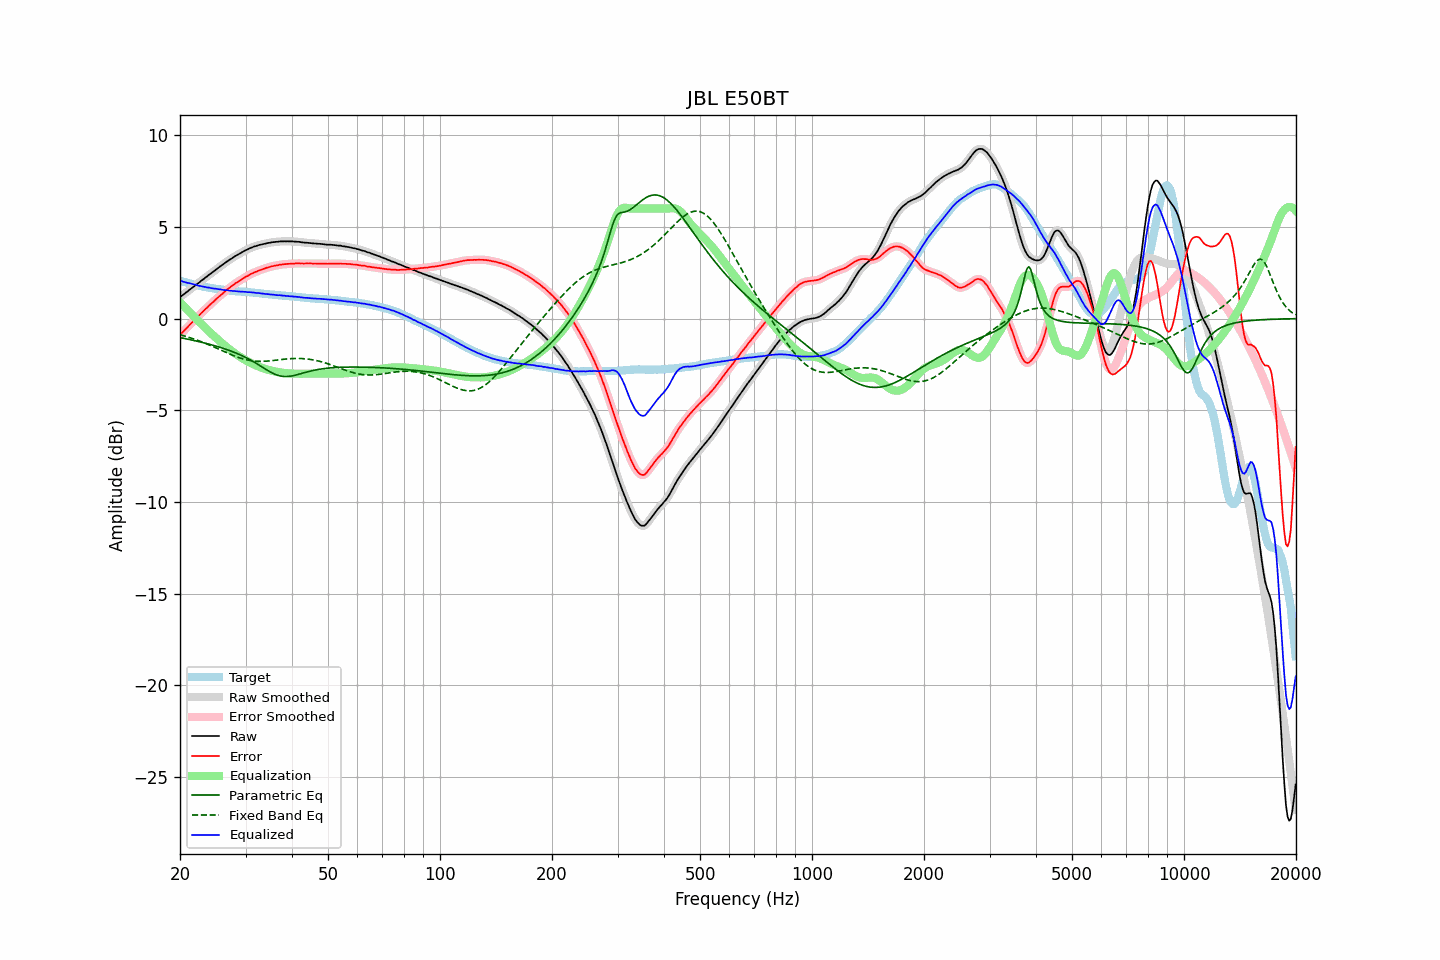

Values plotted in this chart, from the file beside it:
frequency, raw, error, smoothed, error_smoothed, equalization, parametric_eq, fixed_band_eq, equalized_raw, equalized_smoothed, target
20.00, 1.17, -0.89, 1.17, -0.89, 0.89, -1.04, -0.88, 2.06, 2.06, 2.06
20.20, 1.24, -0.80, 1.23, -0.80, 0.80, -1.05, -0.90, 2.04, 2.04, 2.04
20.40, 1.30, -0.71, 1.30, -0.71, 0.71, -1.07, -0.93, 2.01, 2.01, 2.01
20.61, 1.37, -0.62, 1.37, -0.62, 0.62, -1.09, -0.95, 1.99, 1.99, 1.99
20.81, 1.44, -0.53, 1.44, -0.53, 0.53, -1.11, -0.98, 1.97, 1.97, 1.97
21.02, 1.50, -0.44, 1.50, -0.44, 0.44, -1.13, -1.01, 1.94, 1.95, 1.94
21.23, 1.58, -0.34, 1.57, -0.35, 0.35, -1.14, -1.04, 1.93, 1.93, 1.92
21.44, 1.64, -0.26, 1.64, -0.26, 0.26, -1.16, -1.06, 1.90, 1.90, 1.90
21.66, 1.71, -0.17, 1.71, -0.17, 0.17, -1.18, -1.09, 1.88, 1.88, 1.88
21.87, 1.77, -0.09, 1.78, -0.09, 0.08, -1.20, -1.12, 1.85, 1.86, 1.86
22.09, 1.85, 0.01, 1.84, 0.00, -0.01, -1.22, -1.15, 1.84, 1.83, 1.84
22.31, 1.91, 0.09, 1.91, 0.09, -0.10, -1.24, -1.19, 1.81, 1.81, 1.82
22.54, 1.97, 0.18, 1.98, 0.18, -0.18, -1.26, -1.22, 1.78, 1.79, 1.79
22.76, 2.05, 0.28, 2.04, 0.27, -0.27, -1.28, -1.25, 1.78, 1.77, 1.77
22.99, 2.11, 0.36, 2.11, 0.36, -0.36, -1.30, -1.29, 1.75, 1.75, 1.75
23.22, 2.18, 0.45, 2.18, 0.45, -0.45, -1.33, -1.32, 1.73, 1.73, 1.73
23.45, 2.25, 0.53, 2.25, 0.53, -0.53, -1.35, -1.36, 1.72, 1.71, 1.72
23.69, 2.31, 0.61, 2.32, 0.62, -0.61, -1.37, -1.39, 1.69, 1.70, 1.70
23.92, 2.39, 0.70, 2.38, 0.70, -0.70, -1.39, -1.43, 1.69, 1.68, 1.69
24.16, 2.45, 0.78, 2.45, 0.78, -0.78, -1.42, -1.47, 1.67, 1.67, 1.67
24.40, 2.51, 0.85, 2.51, 0.86, -0.86, -1.44, -1.51, 1.65, 1.65, 1.66
24.65, 2.58, 0.93, 2.58, 0.94, -0.94, -1.47, -1.54, 1.64, 1.64, 1.65
24.89, 2.65, 1.02, 2.65, 1.02, -1.02, -1.49, -1.58, 1.63, 1.63, 1.62
25.14, 2.72, 1.10, 2.72, 1.10, -1.10, -1.52, -1.62, 1.62, 1.62, 1.61
25.39, 2.78, 1.18, 2.78, 1.18, -1.18, -1.54, -1.66, 1.60, 1.61, 1.60
25.65, 2.85, 1.25, 2.85, 1.25, -1.25, -1.57, -1.70, 1.59, 1.59, 1.59
25.91, 2.91, 1.32, 2.91, 1.33, -1.33, -1.60, -1.74, 1.58, 1.58, 1.58
26.16, 2.97, 1.40, 2.97, 1.40, -1.41, -1.63, -1.78, 1.56, 1.57, 1.57
26.43, 3.04, 1.49, 3.03, 1.48, -1.48, -1.66, -1.82, 1.56, 1.55, 1.55
26.69, 3.10, 1.56, 3.10, 1.56, -1.55, -1.69, -1.86, 1.55, 1.55, 1.54
26.96, 3.16, 1.63, 3.16, 1.63, -1.62, -1.72, -1.90, 1.53, 1.53, 1.53
27.23, 3.22, 1.70, 3.21, 1.69, -1.69, -1.75, -1.94, 1.52, 1.52, 1.52
27.50, 3.27, 1.76, 3.27, 1.76, -1.76, -1.78, -1.97, 1.51, 1.51, 1.51
27.77, 3.33, 1.82, 3.33, 1.83, -1.83, -1.81, -2.01, 1.50, 1.50, 1.51
28.05, 3.39, 1.89, 3.38, 1.89, -1.89, -1.85, -2.04, 1.50, 1.50, 1.50
28.33, 3.44, 1.95, 3.44, 1.95, -1.95, -1.89, -2.08, 1.49, 1.49, 1.49
28.62, 3.49, 2.00, 3.49, 2.01, -2.01, -1.92, -2.11, 1.48, 1.48, 1.49
28.90, 3.54, 2.06, 3.54, 2.06, -2.06, -1.96, -2.14, 1.48, 1.47, 1.47
29.19, 3.59, 2.11, 3.59, 2.12, -2.12, -2.00, -2.17, 1.47, 1.47, 1.47
29.48, 3.64, 2.18, 3.64, 2.18, -2.17, -2.04, -2.19, 1.46, 1.47, 1.46
29.78, 3.69, 2.23, 3.69, 2.23, -2.23, -2.08, -2.22, 1.46, 1.46, 1.46
30.08, 3.74, 2.29, 3.73, 2.28, -2.28, -2.13, -2.24, 1.46, 1.45, 1.45
30.38, 3.77, 2.32, 3.78, 2.33, -2.33, -2.17, -2.26, 1.44, 1.45, 1.45
30.68, 3.82, 2.38, 3.82, 2.38, -2.38, -2.22, -2.28, 1.44, 1.44, 1.44
30.99, 3.86, 2.43, 3.86, 2.42, -2.42, -2.27, -2.29, 1.44, 1.43, 1.43
31.30, 3.89, 2.46, 3.89, 2.47, -2.47, -2.32, -2.31, 1.42, 1.43, 1.43
31.61, 3.93, 2.51, 3.92, 2.51, -2.51, -2.37, -2.32, 1.42, 1.42, 1.42
31.93, 3.95, 2.54, 3.95, 2.54, -2.54, -2.42, -2.32, 1.40, 1.41, 1.40
32.24, 3.98, 2.58, 3.98, 2.58, -2.58, -2.47, -2.33, 1.40, 1.40, 1.40
32.57, 4.01, 2.62, 4.00, 2.61, -2.62, -2.53, -2.33, 1.39, 1.39, 1.39
32.89, 4.03, 2.65, 4.03, 2.65, -2.65, -2.58, -2.33, 1.38, 1.38, 1.38
33.22, 4.05, 2.68, 4.05, 2.68, -2.68, -2.64, -2.33, 1.37, 1.37, 1.37
33.55, 4.07, 2.71, 4.07, 2.71, -2.71, -2.69, -2.33, 1.36, 1.36, 1.36
33.89, 4.09, 2.74, 4.09, 2.74, -2.74, -2.75, -2.33, 1.35, 1.35, 1.35
34.23, 4.11, 2.77, 4.11, 2.77, -2.77, -2.80, -2.32, 1.34, 1.34, 1.33
34.57, 4.13, 2.80, 4.13, 2.80, -2.80, -2.85, -2.31, 1.33, 1.33, 1.33
34.92, 4.14, 2.82, 4.14, 2.82, -2.82, -2.90, -2.30, 1.32, 1.32, 1.32
35.27, 4.16, 2.85, 4.16, 2.84, -2.84, -2.95, -2.30, 1.31, 1.31, 1.31
35.62, 4.17, 2.86, 4.17, 2.87, -2.86, -2.99, -2.29, 1.30, 1.30, 1.31
35.97, 4.18, 2.88, 4.18, 2.88, -2.88, -3.03, -2.28, 1.29, 1.29, 1.29
... 635 more rows
